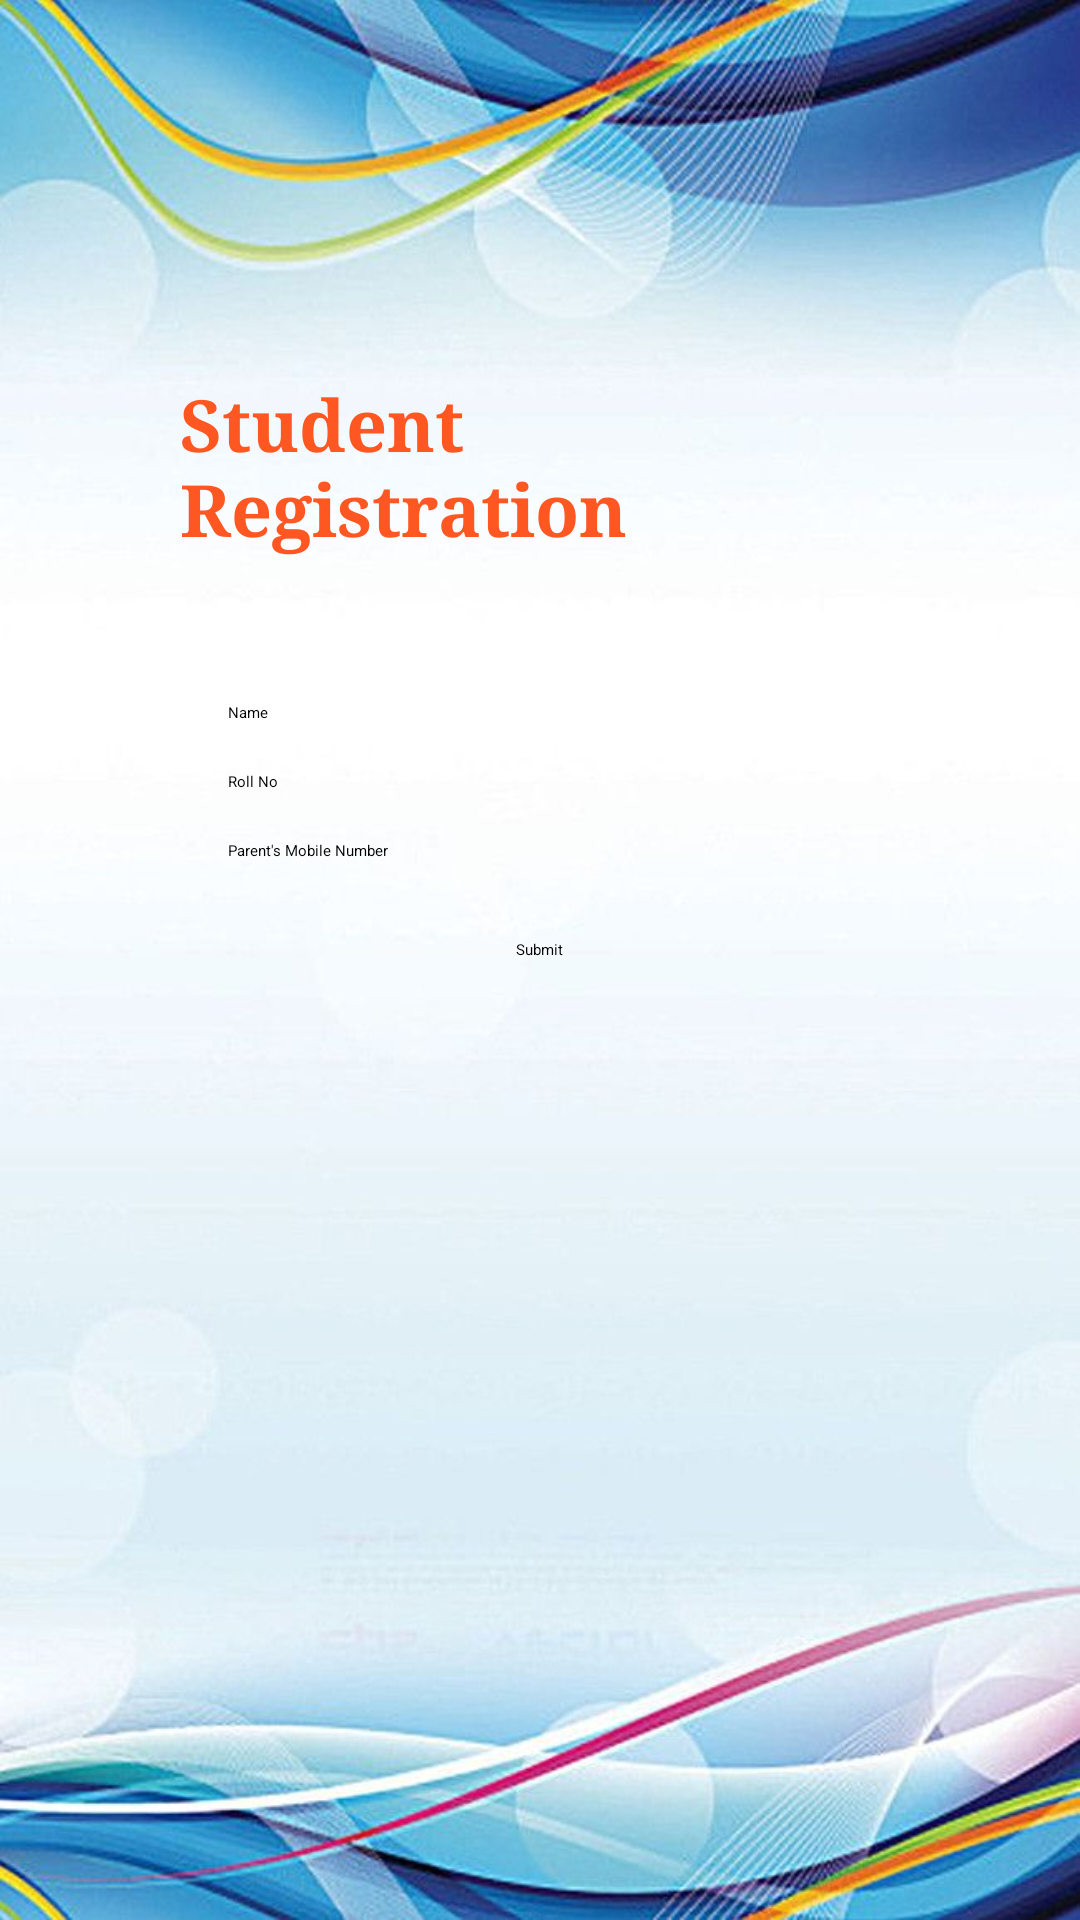

This screen was rendered from an Android layout file. Write that file and the resources it references.
<!-- AndroidManifest.xml: application theme Theme.QRAttendance -->
<!-- res/layout/activity_signup_student.xml -->
<?xml version="1.0" encoding="utf-8"?>
<RelativeLayout xmlns:android="http://schemas.android.com/apk/res/android"
    android:layout_width="match_parent"
    android:layout_height="match_parent"
    android:background="@drawable/student_reg_background"
    android:padding="60dp">

    
    <TextView
        android:id="@+id/textViewTitle"
        android:layout_width="wrap_content"
        android:layout_height="wrap_content"
        android:layout_centerHorizontal="true"
        android:layout_marginTop="65dp"
        android:layout_marginBottom="32dp"
        android:fontFamily="times"
        android:text="Student Registration"
        android:textColor="#FF5722"
        android:textSize="24sp"
        android:textStyle="bold" />

    
    <LinearLayout
        android:id="@+id/formLayout"
        android:layout_width="match_parent"
        android:layout_height="wrap_content"
        android:layout_below="@id/textViewTitle"

        android:layout_marginBottom="16dp"
        android:orientation="vertical"
        android:padding="16dp">

        
        <EditText
            android:id="@+id/editTextName"
            android:layout_width="match_parent"
            android:layout_height="wrap_content"
            android:layout_marginBottom="16dp"
            android:hint="Name"
            android:inputType="textPersonName" />

        <EditText
            android:id="@+id/editTextRollNo"
            android:layout_width="match_parent"
            android:layout_height="wrap_content"
            android:layout_marginBottom="16dp"
            android:hint="Roll No"
            android:inputType="number" />

        <EditText
            android:id="@+id/editTextParentMobile"
            android:layout_width="match_parent"
            android:layout_height="wrap_content"
            android:layout_marginBottom="26dp"
            android:hint="Parent's Mobile Number"
            android:inputType="phone" />

        <Button
            android:id="@+id/buttonSubmit"
            android:layout_width="wrap_content"
            android:layout_height="wrap_content"
            android:layout_gravity="center_horizontal"
            android:backgroundTint="#1D61C8"
            android:text="Submit" />

    </LinearLayout>

</RelativeLayout>
<!-- resources referenced by this layout -->
<resources>
  <!-- drawable student_reg_background: png bitmap (drawable, 637573 bytes) -->
</resources>
